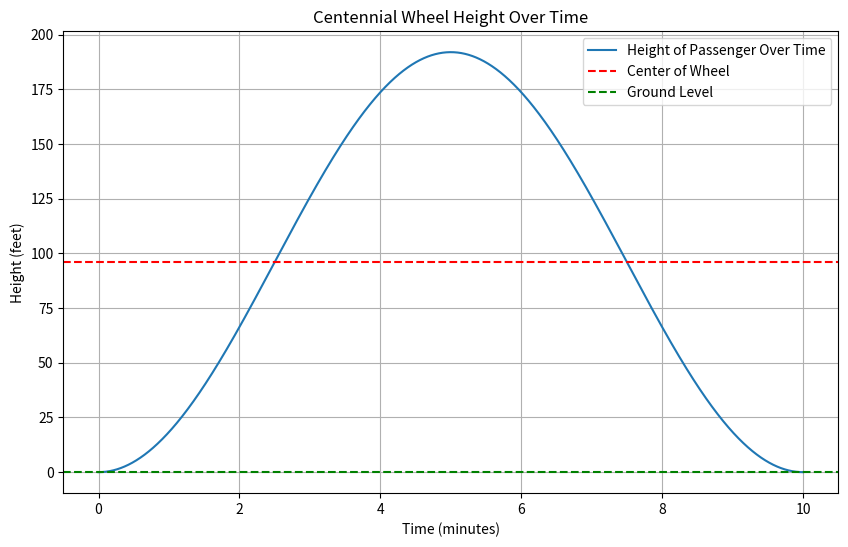

Write the Python code that produced this figure.
import math
import matplotlib.pyplot as plt
import numpy as np

# Constants
RADIUS = 96  # Radius of the wheel in feet
CENTER = 96  # Vertical shift (center of the wheel)
PERIOD = 600  # Time for one full rotation in seconds (10 minutes)
PHASE_SHIFT = -math.pi / 2  # Phase shift to start at 0

# Function to calculate height at time t
def height_over_time(t):
    return RADIUS * math.sin((2 * math.pi / PERIOD) * t + PHASE_SHIFT) + CENTER

# Generate time values from 0 to 600 seconds (10 minutes)
time_seconds = np.linspace(0, 600, 3600)  # 1000 points for smooth graph
time_minutes = time_seconds / 60  # Convert seconds to minutes
heights = [height_over_time(t) for t in time_seconds]


# Key points (in seconds)
key_times = [0, 150, 300, 450, 600]  # 0, 2.5, 5.0, 7.5, 10.0 minutes
key_heights = [height_over_time(t) for t in key_times]

# Print results
for t, h in zip(key_times, key_heights):
    print(f"Time: {t / 60:.1f} minutes, Height: {h:.1f} feet")

# Plot the graph
plt.figure(figsize=(10, 6))
plt.plot(time_minutes, heights, label="Height of Passenger Over Time")
plt.title("Centennial Wheel Height Over Time")
plt.xlabel("Time (minutes)")
plt.ylabel("Height (feet)")
plt.axhline(y=CENTER, color="r", linestyle="--", label="Center of Wheel")
plt.axhline(y=0, color="g", linestyle="--", label="Ground Level")
plt.legend()
plt.grid(True)
plt.show()